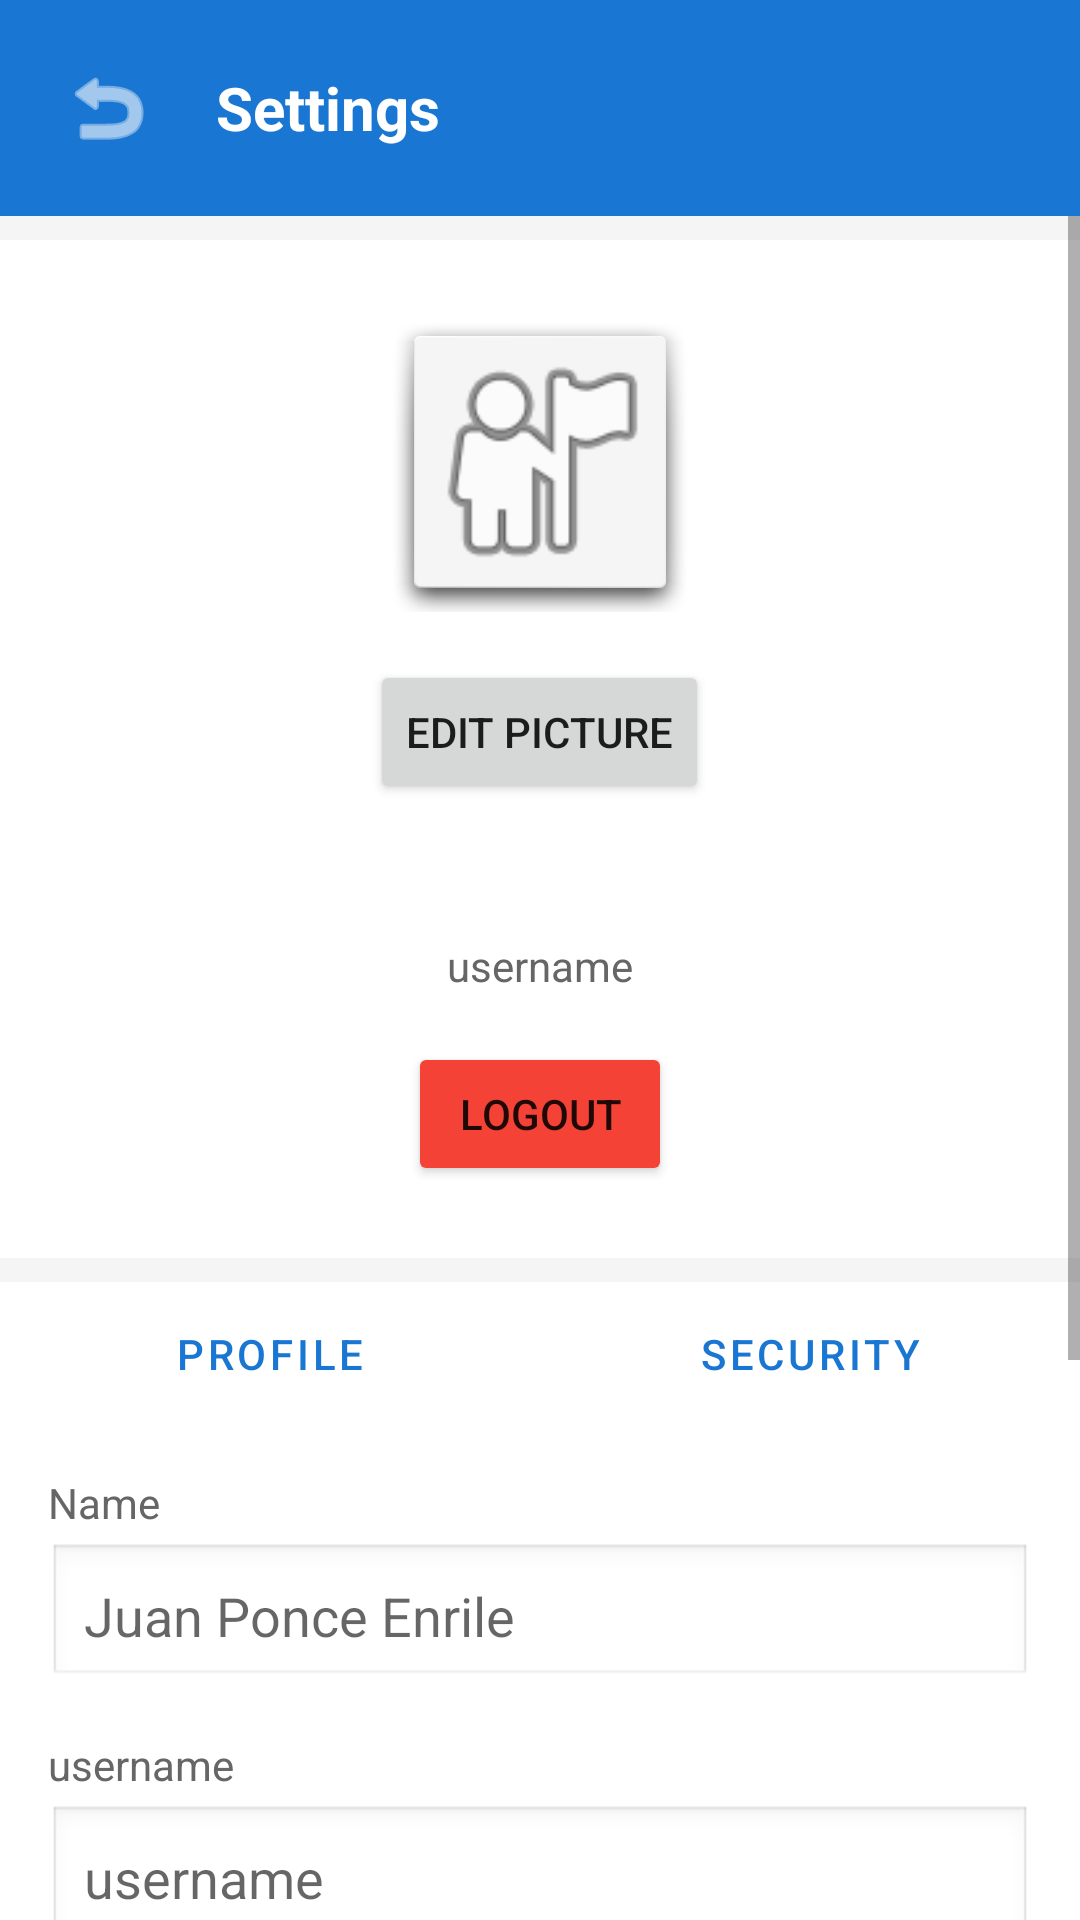

Produce the Android XML layout that renders to this screen, including the resource entries it uses.
<!-- AndroidManifest.xml: application theme Theme.AdUFoundIT -->
<!-- res/layout/activity_settings.xml -->
<?xml version="1.0" encoding="utf-8"?>
<LinearLayout xmlns:android="http://schemas.android.com/apk/res/android"
    xmlns:app="http://schemas.android.com/apk/res-auto"
    android:layout_width="match_parent"
    android:layout_height="match_parent"
    android:orientation="vertical"
    android:background="#F5F5F5">

    
    <LinearLayout
        android:layout_width="match_parent"
        android:layout_height="wrap_content"
        android:orientation="horizontal"
        android:padding="16dp"
        android:background="#1976D2"
        android:gravity="center_vertical">

        <ImageButton
            android:id="@+id/btnBack"
            android:layout_width="40dp"
            android:layout_height="40dp"
            android:src="@android:drawable/ic_menu_revert"
            android:background="?attr/selectableItemBackgroundBorderless"
            android:contentDescription="@string/back_button"
            app:tint="#FFFFFF" />

        <TextView
            android:layout_width="0dp"
            android:layout_height="wrap_content"
            android:layout_weight="1"
            android:text="@string/settings"
            android:textSize="20sp"
            android:textStyle="bold"
            android:textColor="#FFFFFF"
            android:layout_marginStart="16dp"/>
    </LinearLayout>

    <ScrollView
        android:layout_width="match_parent"
        android:layout_height="match_parent">

        <LinearLayout
            android:layout_width="match_parent"
            android:layout_height="wrap_content"
            android:orientation="vertical">

            
            <LinearLayout
                android:layout_width="match_parent"
                android:layout_height="wrap_content"
                android:orientation="vertical"
                android:padding="24dp"
                android:background="#FFFFFF"
                android:layout_marginTop="8dp"
                android:gravity="center">

                <ImageView
                    android:id="@+id/ivProfilePicture"
                    android:layout_width="100dp"
                    android:layout_height="100dp"
                    android:src="@android:drawable/ic_menu_myplaces"
                    android:background="@android:drawable/dialog_holo_light_frame"
                    android:contentDescription="@string/profile_picture"
                    android:layout_marginBottom="16dp"/>

                <Button
                    android:id="@+id/btnEditPicture"
                    android:layout_width="wrap_content"
                    android:layout_height="wrap_content"
                    android:text="@string/edit_picture"
                    android:textSize="14sp"/>

                <TextView
                    android:id="@+id/tvUserFullName"
                    android:layout_width="wrap_content"
                    android:layout_height="wrap_content"
                    android:text=""
                    android:textSize="18sp"
                    android:textStyle="bold"
                    android:textColor="#333333"
                    android:layout_marginTop="16dp"/>

                <TextView
                    android:id="@+id/tvUserUsername"
                    android:layout_width="wrap_content"
                    android:layout_height="wrap_content"
                    android:text="@string/username"
                    android:textSize="14sp"
                    android:textColor="#666666"
                    android:layout_marginTop="4dp"/>

                <Button
                    android:id="@+id/btnLogout"
                    android:layout_width="wrap_content"
                    android:layout_height="wrap_content"
                    android:text="@string/logout"
                    android:textSize="14sp"
                    android:backgroundTint="#F44336"
                    android:layout_marginTop="16dp"/>
            </LinearLayout>

            
            <LinearLayout
                style="?android:attr/buttonBarStyle"
                android:layout_width="match_parent"
                android:layout_height="wrap_content"
                android:orientation="horizontal"
                android:layout_marginTop="8dp"
                android:background="#FFFFFF">

                <Button
                    android:id="@+id/btnProfileTab"
                    style="?android:attr/buttonBarButtonStyle"
                    android:layout_width="0dp"
                    android:layout_height="wrap_content"
                    android:layout_weight="1"
                    android:text="@string/profile"
                    android:textSize="14sp"
                    android:backgroundTint="#1976D2"/>

                <Button
                    android:id="@+id/btnSecurityTab"
                    style="?android:attr/buttonBarButtonStyle"
                    android:layout_width="0dp"
                    android:layout_height="wrap_content"
                    android:layout_weight="1"
                    android:text="@string/security"
                    android:textSize="14sp"
                    android:backgroundTint="#BBDEFB"/>
            </LinearLayout>

            
            <LinearLayout
                android:id="@+id/layoutProfileForm"
                android:layout_width="match_parent"
                android:layout_height="wrap_content"
                android:orientation="vertical"
                android:padding="16dp"
                android:background="#FFFFFF"
                android:visibility="visible">

                <TextView
                    android:layout_width="wrap_content"
                    android:layout_height="wrap_content"
                    android:text="@string/name"
                    android:textSize="14sp"
                    android:textColor="#666666"
                    android:layout_marginBottom="4dp"/>

                <EditText
                    android:id="@+id/etName"
                    android:layout_width="match_parent"
                    android:layout_height="wrap_content"
                    android:hint="@string/juan_ponce_enrile"
                    android:padding="12dp"
                    android:background="@android:drawable/edit_text"
                    android:layout_marginBottom="16dp"
                    android:autofillHints="name"
                    android:inputType="textPersonName" />

                <TextView
                    android:layout_width="wrap_content"
                    android:layout_height="wrap_content"
                    android:text="@string/username"
                    android:textSize="14sp"
                    android:textColor="#666666"
                    android:layout_marginBottom="4dp"/>

                <EditText
                    android:id="@+id/etUsername"
                    android:layout_width="match_parent"
                    android:layout_height="wrap_content"
                    android:hint="@string/username"
                    android:padding="12dp"
                    android:background="@android:drawable/edit_text"
                    android:layout_marginBottom="16dp"
                    android:autofillHints="username"
                    android:inputType="text" />

                <TextView
                    android:layout_width="wrap_content"
                    android:layout_height="wrap_content"
                    android:text="@string/email"
                    android:textSize="14sp"
                    android:textColor="#666666"
                    android:layout_marginBottom="4dp"/>

                <EditText
                    android:id="@+id/etEmail"
                    android:layout_width="match_parent"
                    android:layout_height="wrap_content"
                    android:hint="@string/email_hint"
                    android:inputType="textEmailAddress"
                    android:padding="12dp"
                    android:background="@android:drawable/edit_text"
                    android:layout_marginBottom="16dp"
                    android:autofillHints="emailAddress" />

                <TextView
                    android:layout_width="wrap_content"
                    android:layout_height="wrap_content"
                    android:text="@string/contact"
                    android:textSize="14sp"
                    android:textColor="#666666"
                    android:layout_marginBottom="4dp"/>

                <EditText
                    android:id="@+id/etContact"
                    android:layout_width="match_parent"
                    android:layout_height="wrap_content"
                    android:hint="@string/contact_hint"
                    android:inputType="phone"
                    android:padding="12dp"
                    android:background="@android:drawable/edit_text"
                    android:layout_marginBottom="24dp"
                    android:autofillHints="phone" />

                <Button
                    android:id="@+id/btnSaveProfile"
                    android:layout_width="match_parent"
                    android:layout_height="wrap_content"
                    android:text="@string/save"
                    android:textSize="16sp"
                    android:padding="16dp"
                    android:backgroundTint="#4CAF50"/>
            </LinearLayout>

            
            <LinearLayout
                android:id="@+id/layoutSecurityForm"
                android:layout_width="match_parent"
                android:layout_height="wrap_content"
                android:orientation="vertical"
                android:padding="16dp"
                android:background="#FFFFFF"
                android:visibility="gone">

                <TextView
                    android:layout_width="wrap_content"
                    android:layout_height="wrap_content"
                    android:text="@string/password"
                    android:textSize="14sp"
                    android:textColor="#666666"
                    android:layout_marginBottom="4dp"/>

                <EditText
                    android:id="@+id/etPassword"
                    android:layout_width="match_parent"
                    android:layout_height="wrap_content"
                    android:hint="@string/password_hint"
                    android:inputType="textPassword"
                    android:padding="12dp"
                    android:background="@android:drawable/edit_text"
                    android:layout_marginBottom="16dp"
                    android:autofillHints="newPassword" />

                <TextView
                    android:layout_width="wrap_content"
                    android:layout_height="wrap_content"
                    android:text="@string/confirm_password"
                    android:textSize="14sp"
                    android:textColor="#666666"
                    android:layout_marginBottom="4dp"/>

                <EditText
                    android:id="@+id/etConfirmPassword"
                    android:layout_width="match_parent"
                    android:layout_height="wrap_content"
                    android:hint="@string/confirm_password_hint"
                    android:inputType="textPassword"
                    android:padding="12dp"
                    android:background="@android:drawable/edit_text"
                    android:layout_marginBottom="24dp"
                    android:autofillHints="newPassword" />

                <Button
                    android:id="@+id/btnSavePassword"
                    android:layout_width="match_parent"
                    android:layout_height="wrap_content"
                    android:text="@string/save"
                    android:textSize="16sp"
                    android:padding="16dp"
                    android:backgroundTint="#4CAF50"/>
            </LinearLayout>

        </LinearLayout>
    </ScrollView>

</LinearLayout>
<!-- resources referenced by this layout -->
<resources>
  <string name="back_button">Back</string>
  <string name="confirm_password">Confirm Password</string>
  <string name="confirm_password_hint">Confirm new password</string>
  <string name="contact">Contact</string>
  <string name="contact_hint">099-234-5123</string>
  <string name="edit_picture">Edit picture</string>
  <string name="email">Email</string>
  <string name="email_hint">juandelacruz@gmail.com</string>
  <string name="juan_ponce_enrile">Juan Ponce Enrile</string>
  <string name="logout">Logout</string>
  <string name="name">Name</string>
  <string name="password">Password</string>
  <string name="password_hint">Enter new password</string>
  <string name="profile">Profile</string>
  <string name="profile_picture">Profile Picture</string>
  <string name="save">Save</string>
  <string name="security">Security</string>
  <string name="settings">Settings</string>
  <string name="username">username</string>
  <style name="Theme.AdUFoundIT" parent="Theme.MaterialComponents.DayNight.DarkActionBar">
          <item name="colorPrimary">@color/primary_blue</item>
          <item name="colorPrimaryVariant">@color/primary_blue</item>
          <item name="colorOnPrimary">@color/white</item>
          <item name="colorSecondary">@color/success_green</item>
          <item name="colorSecondaryVariant">@color/success_green</item>
          <item name="colorOnSecondary">@color/white</item>
          <item name="android:statusBarColor">@color/primary_blue</item>
      </style>
  <color name="primary_blue">#1976D2</color>
  <color name="white">#FFFFFFFF</color>
  <color name="success_green">#4CAF50</color>
</resources>
